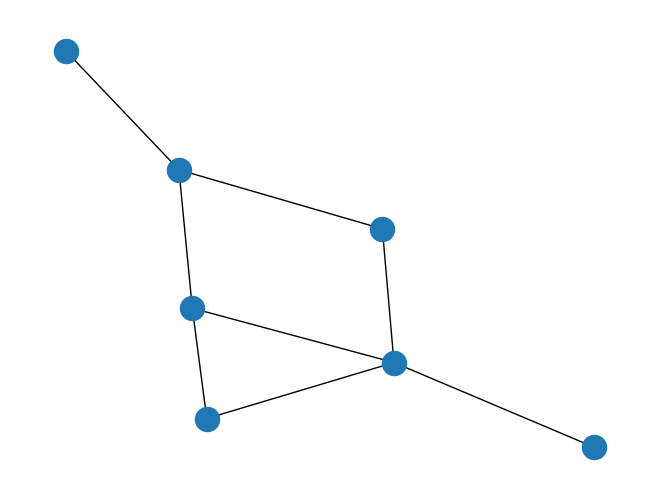

This figure's Python source:
distances = {
    'S': {'A': 7, 'B': 2, 'C': 3},
    'A': {'S': 7, 'B': 3, 'D': 4},
    'B': {'S': 2, 'A': 3, 'D': 4, 'H': 1, 'C': 12},
    'C': {'S': 3, 'L': 2},
    'D': {'A': 4, 'B': 4, 'F': 5},
    'E': {'G': 2, 'K': 5},
    'F': {'D': 5, 'H': 3},
    'G': {'H': 2, 'I': 10, 'E': 2},
    'H': {'B': 1, 'F': 3, 'G': 2},
    'I': {'J': 6, 'K': 4, 'L': 4},
    'J': {'K': 4, 'L': 4},
    'K': {'I': 4, 'J': 4, 'E': 5},
    'L': {'C': 2, 'I': 4, 'J': 4}
}

import networkx as nx
import matplotlib.pyplot as plt

G=nx.Graph()
G.add_node("a")
G.add_nodes_from(["b","c"])

G.add_edge(1,2)
edge = ("d", "e")
G.add_edge(*edge)
edge = ("a", "b")
G.add_edge(*edge)

print("Nodes of graph: ")
print(G.nodes())
print("Edges of graph: ")
print(G.edges())

# adding a list of edges:
G.add_edges_from([("a","c"),("c","d"), ("a",1), (1,"d"), ("a",2)])

nx.draw(G)
plt.savefig("simple_path.png") # save as png
plt.show() # display
